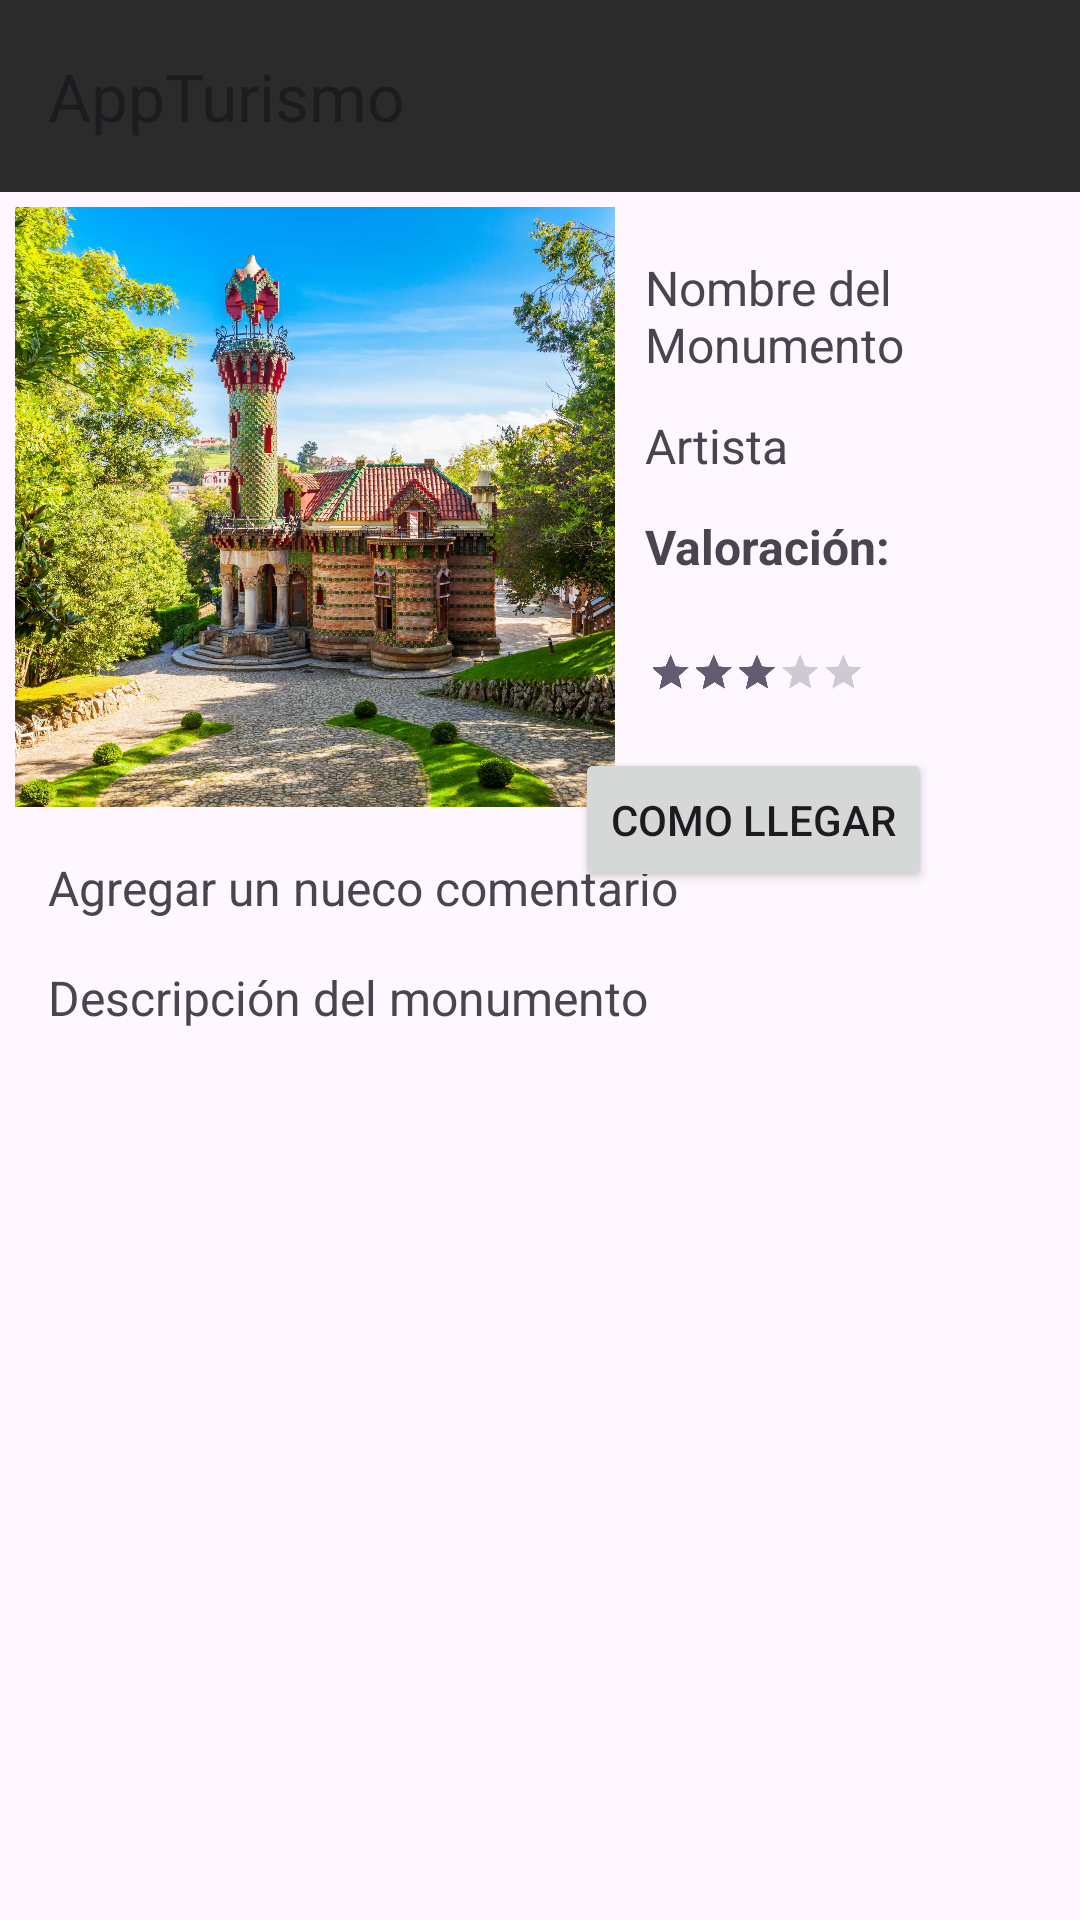

Reconstruct the res/layout file that produces this screen, plus the resources it refers to.
<!-- AndroidManifest.xml: application theme Theme.AppTurismo -->
<!-- res/layout/layout_monumento_detalle.xml -->
<?xml version="1.0" encoding="utf-8"?>
<androidx.constraintlayout.widget.ConstraintLayout xmlns:android="http://schemas.android.com/apk/res/android"
    android:id="@+id/viewRoot"
    xmlns:app="http://schemas.android.com/apk/res-auto"
    xmlns:tools="http://schemas.android.com/tools"
    android:layout_width="match_parent"
    android:layout_height="match_parent"
    tools:context=".DetalleMonumentoActivity">

    <ImageView
        android:id="@+id/ivMonumento"
        android:layout_width="200dp"
        android:layout_height="200dp"
        android:layout_alignParentStart="true"
        android:scaleType="centerCrop"
        android:layout_marginStart="5dp"
        android:layout_marginTop="5dp"
        android:src="@drawable/capricho"
        app:layout_constraintStart_toStartOf="parent"
        app:layout_constraintTop_toBottomOf="@id/toolbar"/>

    <TextView
        android:id="@+id/tvNombreMonumento"
        android:layout_width="0dp"
        android:layout_height="wrap_content"
        android:layout_marginStart="10dp"
        android:layout_marginTop="16dp"
        android:layout_toEndOf="@id/ivMonumento"
        android:text="Nombre del Monumento"
        android:textSize="16sp"
        app:layout_constraintEnd_toEndOf="parent"
        app:layout_constraintHorizontal_bias="0"
        android:maxLines="2"
        android:ellipsize="end"
        app:layout_constraintStart_toEndOf="@id/ivMonumento"
        app:layout_constraintTop_toTopOf="@id/ivMonumento" />


    <TextView
        android:id="@+id/tvArtista"
        android:layout_width="0dp"
        android:layout_height="wrap_content"
        android:layout_toEndOf="@id/ivMonumento"
        android:layout_below="@id/tvNombreMonumento"
        android:layout_marginStart="10dp"
        android:layout_marginTop="12dp"
        android:text="Artista"
        android:textSize="16sp"
        app:layout_constraintEnd_toEndOf="parent"
        app:layout_constraintHorizontal_bias="0"
        android:maxLines="2"
        android:ellipsize="end"
        app:layout_constraintStart_toEndOf="@id/ivMonumento"
        app:layout_constraintTop_toBottomOf="@id/tvNombreMonumento" />

    <TextView
        android:id="@+id/tvValoracion"
        android:layout_width="wrap_content"
        android:layout_height="wrap_content"
        android:layout_toEndOf="@id/ivMonumento"
        android:layout_below="@id/tvArtista"
        android:layout_marginStart="10dp"
        android:layout_marginTop="12dp"
        android:text="Valoración:"
        android:textSize="16sp"
        android:textStyle="bold"
        app:layout_constraintStart_toEndOf="@id/ivMonumento"
        app:layout_constraintTop_toBottomOf="@id/tvArtista"/>

    <RatingBar
        android:id="@+id/ratingBar"
        android:layout_width="wrap_content"
        android:layout_height="wrap_content"
        android:layout_below="@id/tvValoracion"
        android:layout_marginStart="-73dp"
        android:layout_marginTop="4dp"
        android:layout_toEndOf="@id/ivMonumento"
        android:isIndicator="true"
        android:numStars="5"
        android:rating="3"
        android:scaleX="0.3"
        android:scaleY="0.3"
        android:stepSize="0.5"
        app:layout_constraintStart_toEndOf="@id/ivMonumento"
        app:layout_constraintTop_toBottomOf="@id/tvValoracion" />

    <Button
        android:id="@+id/btnComoLlegar"
        android:layout_width="wrap_content"
        android:layout_height="wrap_content"
        android:layout_marginStart="45dp"
        android:layout_marginTop="-5dp"
        android:text="Como llegar"
        app:layout_constraintEnd_toEndOf="parent"
        app:layout_constraintHorizontal_bias="0.742"
        app:layout_constraintStart_toStartOf="@+id/ivMonumento"
        app:layout_constraintTop_toBottomOf="@id/ratingBar" />
    <TextView
        android:id="@+id/tvComentar"
        android:layout_width="match_parent"
        android:layout_height="wrap_content"
        android:layout_marginTop="16dp"
        android:layout_marginStart="16dp"
        android:layout_marginEnd="16dp"
        android:text="Agregar un nueco comentario"
        android:textSize="16sp"
        android:gravity="fill_horizontal"
        app:layout_constraintStart_toStartOf="parent"
        app:layout_constraintEnd_toEndOf="parent"
        app:layout_constraintTop_toBottomOf="@id/ivMonumento"/>

    <TextView
        android:id="@+id/tvDescripcionMonumento"
        android:layout_width="match_parent"
        android:layout_height="wrap_content"
        android:layout_marginTop="15dp"
        android:layout_marginStart="16dp"
        android:layout_marginEnd="16dp"
        android:text="Descripción del monumento"
        android:textSize="16sp"
        android:gravity="fill_horizontal"
        app:layout_constraintStart_toStartOf="parent"
        app:layout_constraintEnd_toEndOf="parent"
        app:layout_constraintTop_toBottomOf="@id/tvComentar"/>

    <androidx.recyclerview.widget.RecyclerView
        android:id="@+id/rvComentarios"
        android:layout_width="0dp"
        android:layout_height="0dp"
        app:layout_constraintBottom_toBottomOf="parent"
        app:layout_constraintEnd_toEndOf="parent"
        app:layout_constraintHorizontal_bias="0.0"
        app:layout_constraintStart_toStartOf="parent"
        app:layout_constraintTop_toBottomOf="@+id/tvDescripcionMonumento"
        app:layout_constraintVertical_bias="0.0" />

    <androidx.appcompat.widget.Toolbar
        android:id="@+id/toolbar"
        android:layout_width="0dp"
        android:layout_height="?attr/actionBarSize"
        android:background="?attr/colorPrimary"
        app:title="@string/app_name"
        app:layout_constraintStart_toStartOf="parent"
        app:layout_constraintEnd_toEndOf="parent"
        app:layout_constraintTop_toTopOf="parent" />

</androidx.constraintlayout.widget.ConstraintLayout>
<!-- resources referenced by this layout -->
<resources>
  <!-- drawable capricho: webp bitmap (drawable, 674084 bytes) -->
  <string name="app_name">AppTurismo</string>
  <style name="Theme.AppTurismo" parent="Base.Theme.AppTurismo" />
  <style name="Base.Theme.AppTurismo" parent="Theme.Material3.DayNight.NoActionBar">
          
           <item name="colorPrimary">#2C2B2B</item>
      </style>
</resources>
